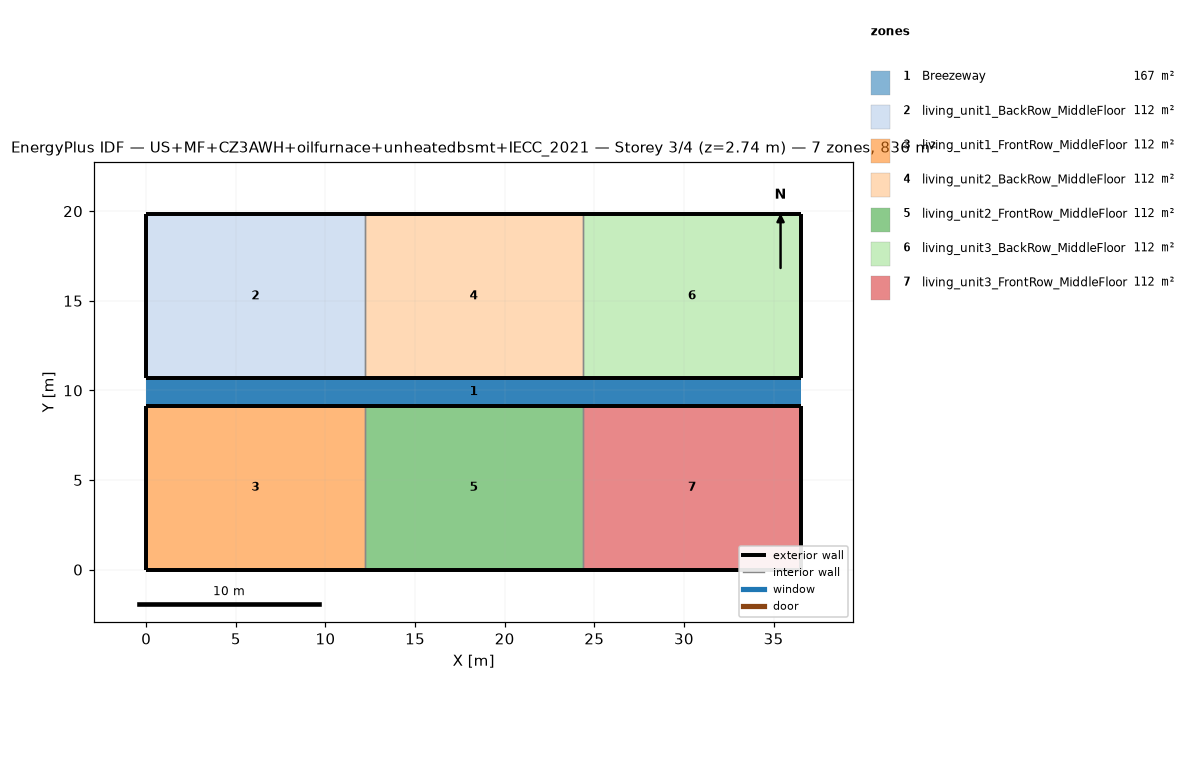
=== STOREY PLAN SPEC (per zone: floor XY polygon, exterior-wall plan segments, windows/doors) ===
zone 1: Breezeway  (167.0 m²)
  floor: (36.54, 9.16) (0.00, 9.16) (0.00, 10.68) (36.54, 10.68)
  floor: (36.54, 9.16) (0.00, 9.16) (0.00, 10.68) (36.54, 10.68)
  floor: (36.54, 9.16) (0.00, 9.16) (0.00, 10.68) (36.54, 10.68)
zone 2: living_unit1_BackRow_MiddleFloor  (111.5 m²)
  floor: (12.18, 10.68) (0.00, 10.68) (0.00, 19.84) (12.18, 19.84)
  exterior wall: (0.00, 10.68) – (12.18, 10.68)  [12.2 m]
  exterior wall: (12.18, 19.84) – (0.00, 19.84)  [12.2 m]
  exterior wall: (0.00, 19.84) – (0.00, 10.68)  [9.2 m]
  interior walls: 1
zone 3: living_unit1_FrontRow_MiddleFloor  (111.5 m²)
  floor: (12.18, 0.00) (0.00, 0.00) (0.00, 9.16) (12.18, 9.16)
  exterior wall: (0.00, 0.00) – (12.18, 0.00)  [12.2 m]
  exterior wall: (12.18, 9.16) – (0.00, 9.16)  [12.2 m]
  exterior wall: (0.00, 9.16) – (0.00, 0.00)  [9.2 m]
  interior walls: 1
zone 4: living_unit2_BackRow_MiddleFloor  (111.5 m²)
  floor: (24.36, 10.68) (12.18, 10.68) (12.18, 19.84) (24.36, 19.84)
  exterior wall: (12.18, 10.68) – (24.36, 10.68)  [12.2 m]
  exterior wall: (24.36, 19.84) – (12.18, 19.84)  [12.2 m]
  interior walls: 2
zone 5: living_unit2_FrontRow_MiddleFloor  (111.5 m²)
  floor: (24.36, 0.00) (12.18, 0.00) (12.18, 9.16) (24.36, 9.16)
  exterior wall: (12.18, 0.00) – (24.36, 0.00)  [12.2 m]
  exterior wall: (24.36, 9.16) – (12.18, 9.16)  [12.2 m]
  interior walls: 2
zone 6: living_unit3_BackRow_MiddleFloor  (111.5 m²)
  floor: (36.54, 10.68) (24.36, 10.68) (24.36, 19.84) (36.54, 19.84)
  exterior wall: (24.36, 10.68) – (36.54, 10.68)  [12.2 m]
  exterior wall: (36.54, 10.68) – (36.54, 19.84)  [9.2 m]
  exterior wall: (36.54, 19.84) – (24.36, 19.84)  [12.2 m]
  interior walls: 1
zone 7: living_unit3_FrontRow_MiddleFloor  (111.5 m²)
  floor: (36.54, 0.00) (24.36, 0.00) (24.36, 9.16) (36.54, 9.16)
  exterior wall: (24.36, 0.00) – (36.54, 0.00)  [12.2 m]
  exterior wall: (36.54, 0.00) – (36.54, 9.16)  [9.2 m]
  exterior wall: (36.54, 9.16) – (24.36, 9.16)  [12.2 m]
  interior walls: 1

=== DERIVED (storey summary) ===
Building: US+MF+CZ3AWH+oilfurnace+unheatedbsmt+IECC_2021
Storey: 3 of 4  (floor level z = 2.74 m)
Storey gross floor area: 836.2 m²
Zones on this storey: 7
  - Breezeway: floor 167.0 m²
  - living_unit1_BackRow_MiddleFloor: floor 111.5 m²; exterior wall 33.5 m (86.9 m²); WWR 0.0%
  - living_unit1_FrontRow_MiddleFloor: floor 111.5 m²; exterior wall 33.5 m (86.9 m²); WWR 0.0%
  - living_unit2_BackRow_MiddleFloor: floor 111.5 m²; exterior wall 24.4 m (63.1 m²); WWR 0.0%
  - living_unit2_FrontRow_MiddleFloor: floor 111.5 m²; exterior wall 24.4 m (63.1 m²); WWR 0.0%
  - living_unit3_BackRow_MiddleFloor: floor 111.5 m²; exterior wall 33.5 m (86.9 m²); WWR 0.0%
  - living_unit3_FrontRow_MiddleFloor: floor 111.5 m²; exterior wall 33.5 m (86.9 m²); WWR 0.0%
Zone adjacency (shared interzone walls):
  - living_unit1_BackRow_MiddleFloor ↔ living_unit2_BackRow_MiddleFloor
  - living_unit1_FrontRow_MiddleFloor ↔ living_unit2_FrontRow_MiddleFloor
  - living_unit2_BackRow_MiddleFloor ↔ living_unit3_BackRow_MiddleFloor
  - living_unit2_FrontRow_MiddleFloor ↔ living_unit3_FrontRow_MiddleFloor